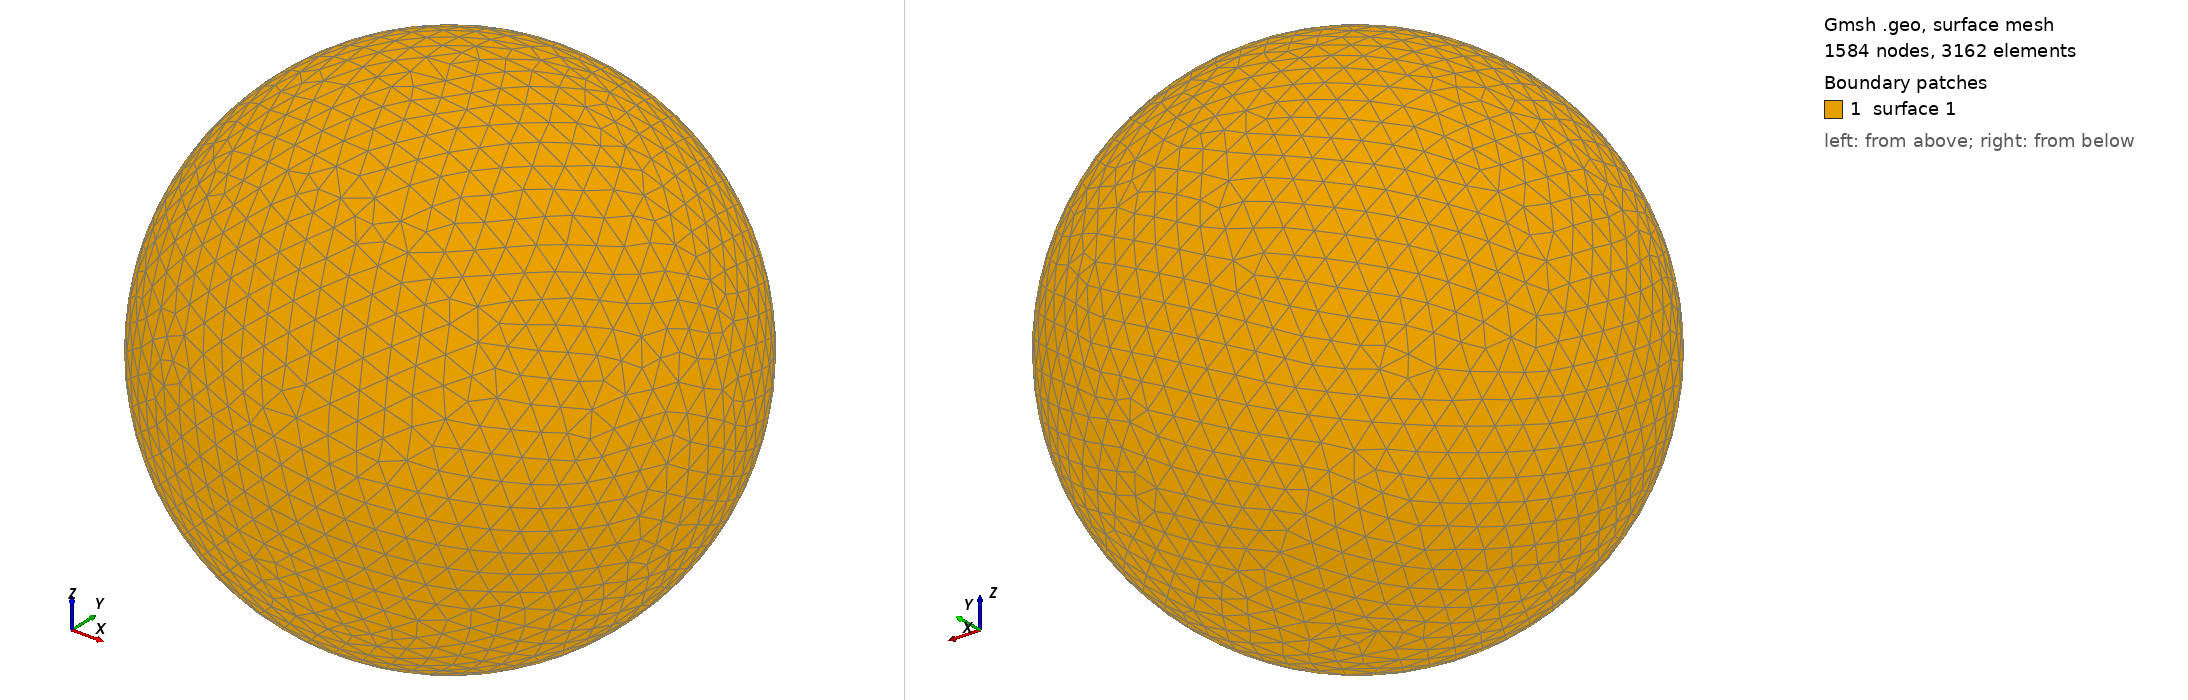

Gmsh geometry script, surface-meshed: 1584 nodes, 3162 surface elements. Boundary patches (legend numbers): 1 surface 1. Left view from above one corner, right view from below the opposite corner. The script declares no physical surfaces, so the legend lists its geometric surfaces. The drawing asked Gmsh for element sizes between 1% and 20% of the model's largest extent; the script's own settings can give other sizes.

=== shot1797.geo (drawn) ===
SetFactory("OpenCASCADE");
Point(1) = {0,0,0,0};
Sphere(1) = {0,0,0,0.08164000};
MeshSize{ PointsOf{ Surface{:}; } } = 0.008164000;
Mesh.ElementOrder=1;
Mesh.Format=39;
